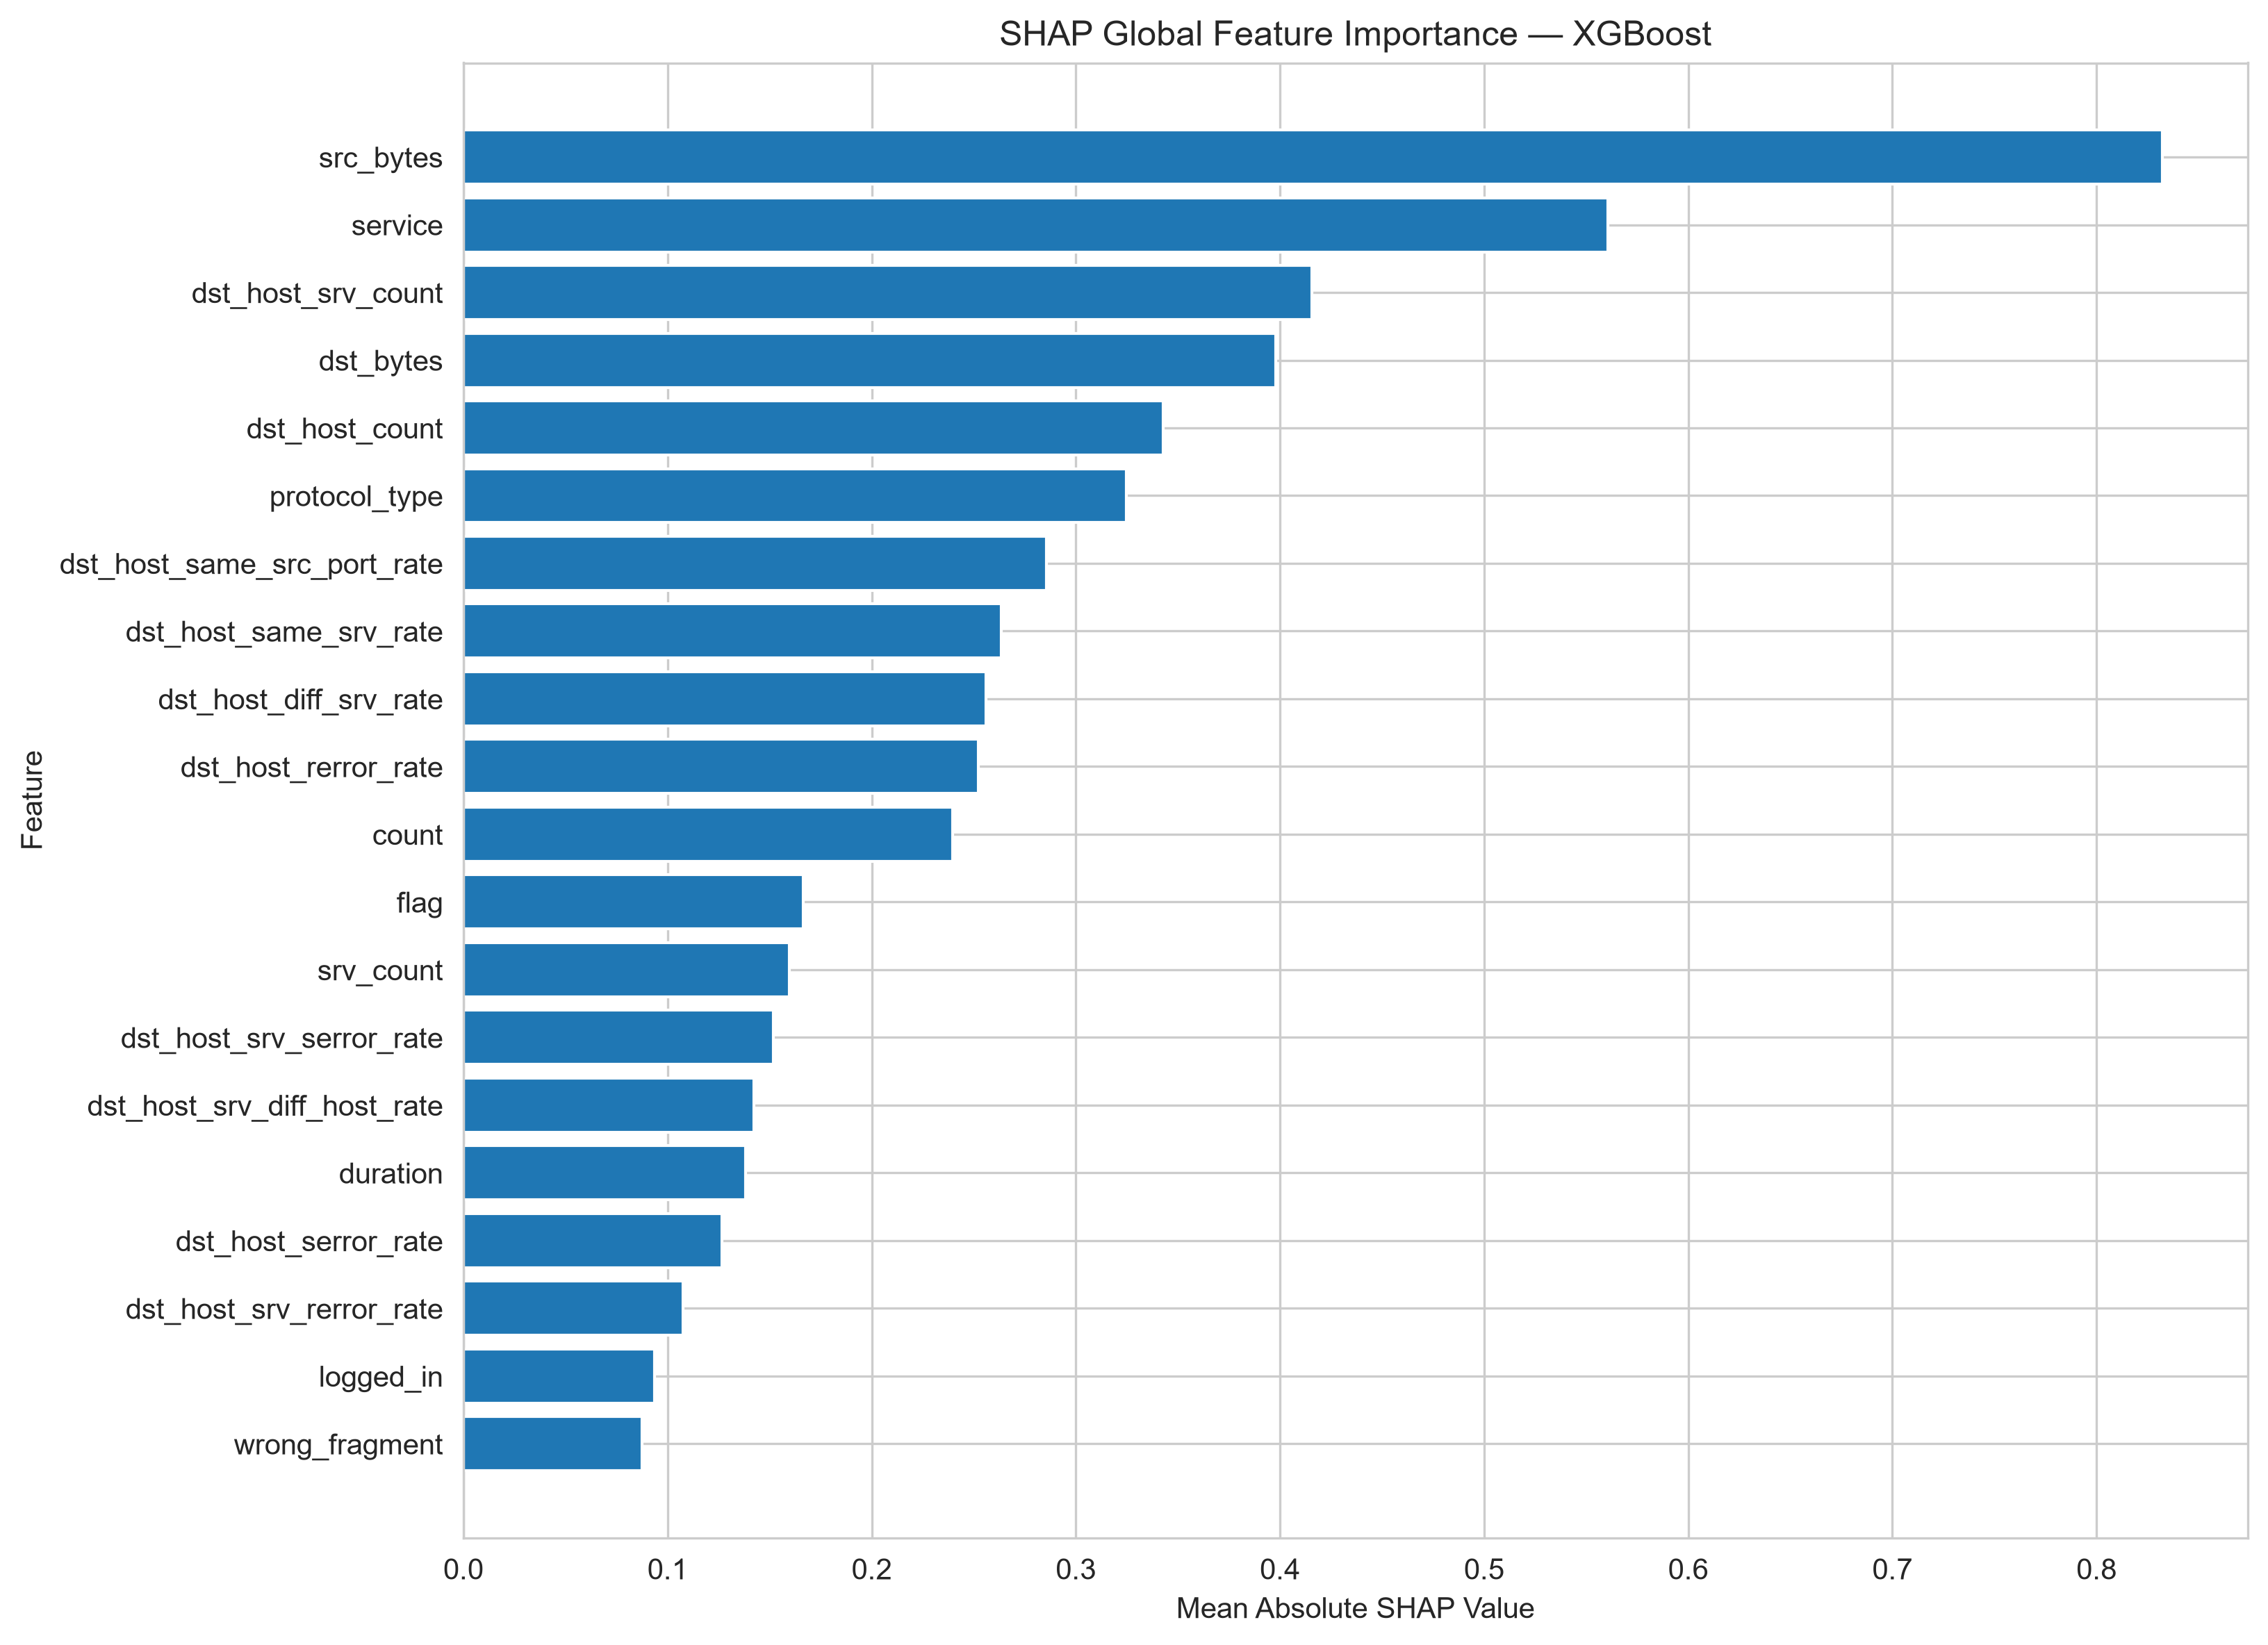

Data behind this chart, as committed beside it:
Feature, Mean_Absolute_SHAP
src_bytes, 0.8324
service, 0.5607
dst_host_srv_count, 0.4155
dst_bytes, 0.3979
dst_host_count, 0.3426
protocol_type, 0.3246
dst_host_same_src_port_rate, 0.2857
dst_host_same_srv_rate, 0.2636
dst_host_diff_srv_rate, 0.2559
dst_host_rerror_rate, 0.2524
count, 0.2398
flag, 0.1665
srv_count, 0.1596
dst_host_srv_serror_rate, 0.1517
dst_host_srv_diff_host_rate, 0.1423
duration, 0.1382
dst_host_serror_rate, 0.1266
dst_host_srv_rerror_rate, 0.1076
logged_in, 0.09368
wrong_fragment, 0.08757
same_srv_rate, 0.07578
diff_srv_rate, 0.06969
srv_diff_host_rate, 0.05857
serror_rate, 0.05275
hot, 0.04875
rerror_rate, 0.04318
land, 0.03772
num_file_creations, 0.03346
srv_rerror_rate, 0.02166
num_compromised, 0.01916
srv_serror_rate, 0.01612
is_guest_login, 0.01421
num_failed_logins, 0.008679
num_access_files, 0.008499
root_shell, 0.006208
num_root, 0.00449
num_shells, 0.004045
urgent, 0.0008196
su_attempted, 0.0004278
num_outbound_cmds, 0.0
is_host_login, 0.0
